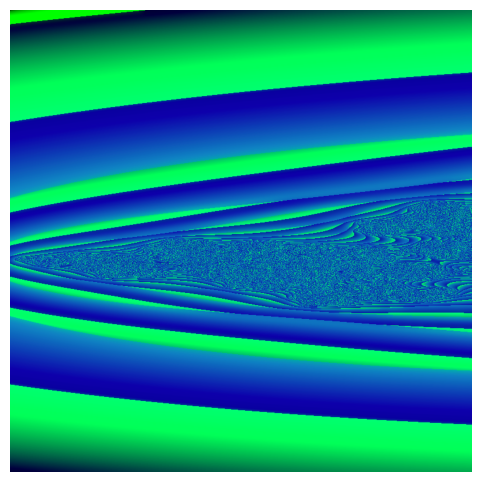

This figure's Python source:
__doc__ = "Julia Set Visualization"

import numpy as np
from PIL import Image, ImageFilter, ImageEnhance
import matplotlib.pyplot as plt

# Constants
WIDTH, HEIGHT = 800, 800
X_RANGE = (-1.5 - 0j, -0.8 + 0j)  # Changed the center of the Julia set
Y_RANGE = (-2, 2)
C = complex(-0.7, 0.3)  # Tweak this for different shapes
MAX_ITER = 300

# Artistic parameters
ARTISTIC_ALPHA = 0.5  # Adjust glow effect intensity

def hsv_to_rgb(hsv: np.ndarray) -> np.ndarray:
    """Convert HSV to RGB"""
    h, s, v = hsv.T
    r = v * np.maximum(1 - s, 2 * (h % 1 / 6))
    g = v * np.maximum(s, 4 - 3 * (h % 1 / 6))
    b = v * np.minimum(s, 1)
    return np.array([r, g, b]).T

# Generate grid of complex points
x = np.linspace(X_RANGE[0], X_RANGE[1], WIDTH)
y = np.linspace(Y_RANGE[0], Y_RANGE[1], HEIGHT)
X, Y = np.meshgrid(x, y)
Z = X + 1j * Y

# Initialize iteration counts and mask
div_iter = np.zeros(Z.shape, dtype=int)
mask = np.ones(Z.shape, dtype=bool)

# Iterate and record divergence
for i in range(MAX_ITER):
    Z[mask] = Z[mask]**2 + C
    mask_new = np.abs(Z) <= 2
    div_iter[~mask & mask_new] = i
    mask = mask_new

# Smooth coloring
with np.errstate(divide='warn', invalid='warn'):
    smooth = div_iter + 1 - np.log(np.log2(np.abs(Z)))
    smooth = np.nan_to_num(smooth)
smooth_norm = (smooth - smooth.min()) / (smooth.max() - smooth.min())

# Build HSV image
hsv = np.zeros((HEIGHT, WIDTH, 3), dtype=float)
hsv[..., 0] = (smooth_norm + 0.6) % 1  # Hue
hsv[..., 1] = 0.8 + 0.2 * smooth_norm  # Saturation
hsv[..., 2] = smooth_norm ** 0.3  # Value

# Convert to RGB and apply glow effect
rgb = (hsv_to_rgb(hsv) * 255).astype(np.uint8)
img = Image.fromarray(rgb)

# Artistic postprocessing: blur, glow, and enhancement
blur = img.filter(ImageFilter.GaussianBlur(radius=5))
glow = Image.blend(img, blur, alpha=ARTISTIC_ALPHA)  # Increased the alpha value for a more prominent glow effect
enhanced = ImageEnhance.Contrast(glow).enhance(1.4)
enhanced = ImageEnhance.Color(enhanced).enhance(1.3)

# Display
plt.figure(figsize=(6, 6))
plt.axis('off')
plt.imshow(enhanced)
plt.show()
